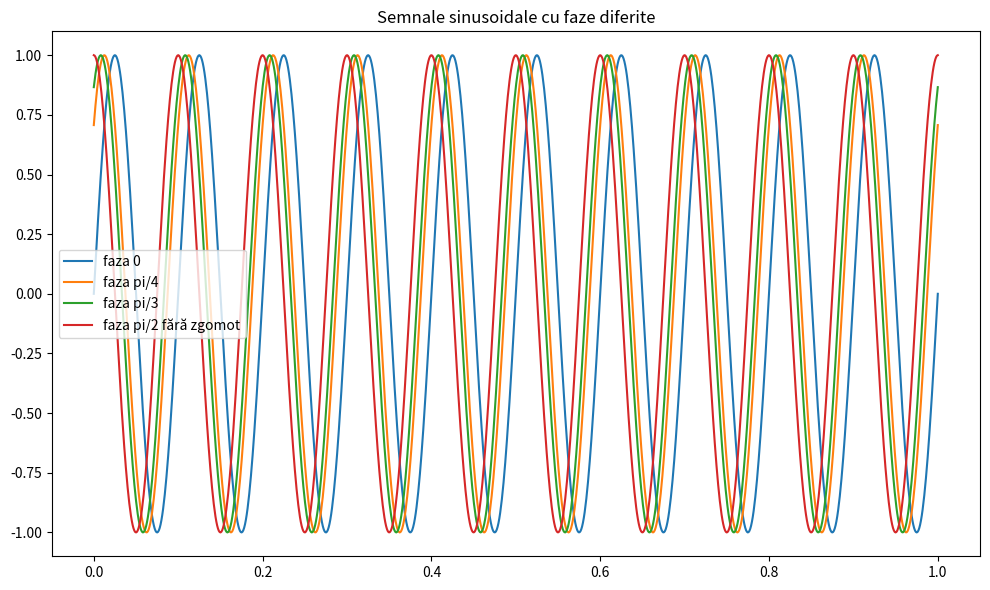
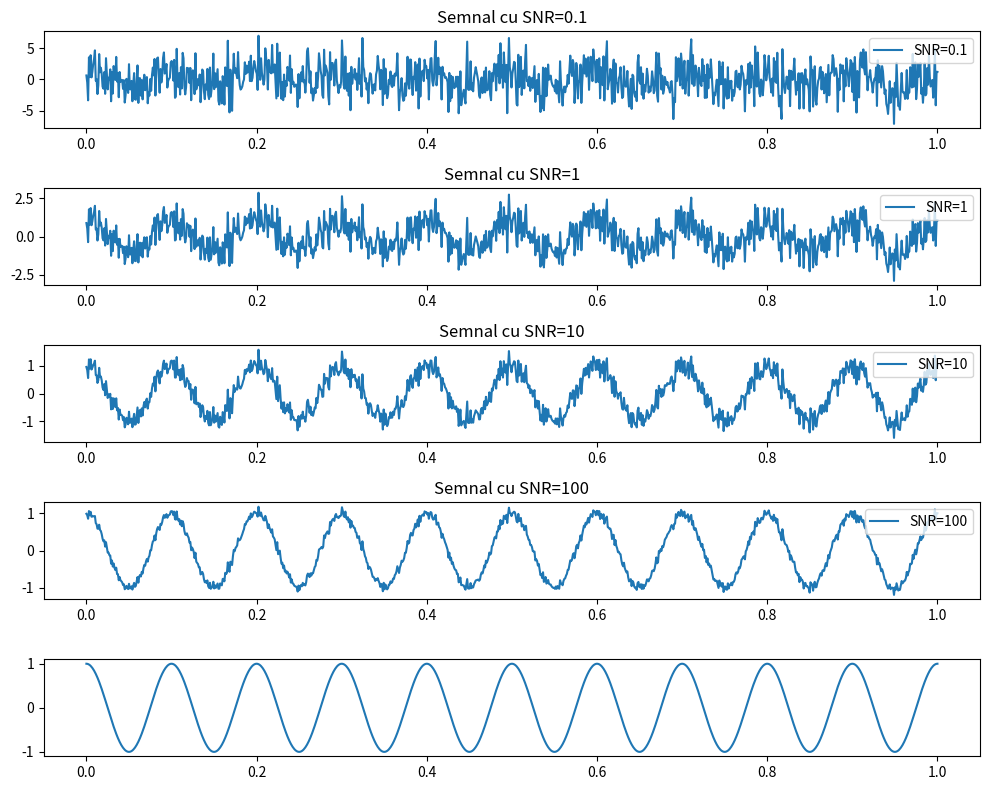

The matplotlib source for these figures, in order:
import matplotlib.pyplot as plt
import numpy as np

Fs = 1000
T = 1
f = 10

t = np.linspace(0, T, Fs)

x1 = np.sin(2 * np.pi * f * t)
x2 = np.sin(2 * np.pi * f * t + np.pi / 4)
x3 = np.sin(2 * np.pi * f * t + np.pi / 3)
x4 = np.sin(2 * np.pi * f * t + np.pi / 2)

z = np.random.normal(0, 1, len(t))
snr_values = [0.1, 1, 10, 100]
signals_with_noise = []

for snr in snr_values:
    norm_x4 = np.linalg.norm(x4)
    norm_z = np.linalg.norm(z)
    gamma = norm_x4 / (np.sqrt(snr) * norm_z)
    noisy_signal = x4 + gamma * z
    signals_with_noise.append(noisy_signal)

plt.figure(figsize=(10, 6))
plt.plot(t, x1, label="faza 0")
plt.plot(t, x2, label="faza pi/4")
plt.plot(t, x3, label="faza pi/3")
plt.plot(t, x4, label="faza pi/2 fără zgomot")
plt.title("Semnale sinusoidale cu faze diferite")
plt.legend()
plt.tight_layout()
plt.show()

fig, axs = plt.subplots(5, 1, figsize=(10, 8))

for i, snr in enumerate(snr_values):
    axs[i].plot(t, signals_with_noise[i], label=f"SNR={snr}")
    axs[i].set_title(f"Semnal cu SNR={snr}")
    axs[i].legend()

axs[4].plot(t, x4, label="faza pi/2 fără zgomot")
plt.tight_layout()
plt.show()
